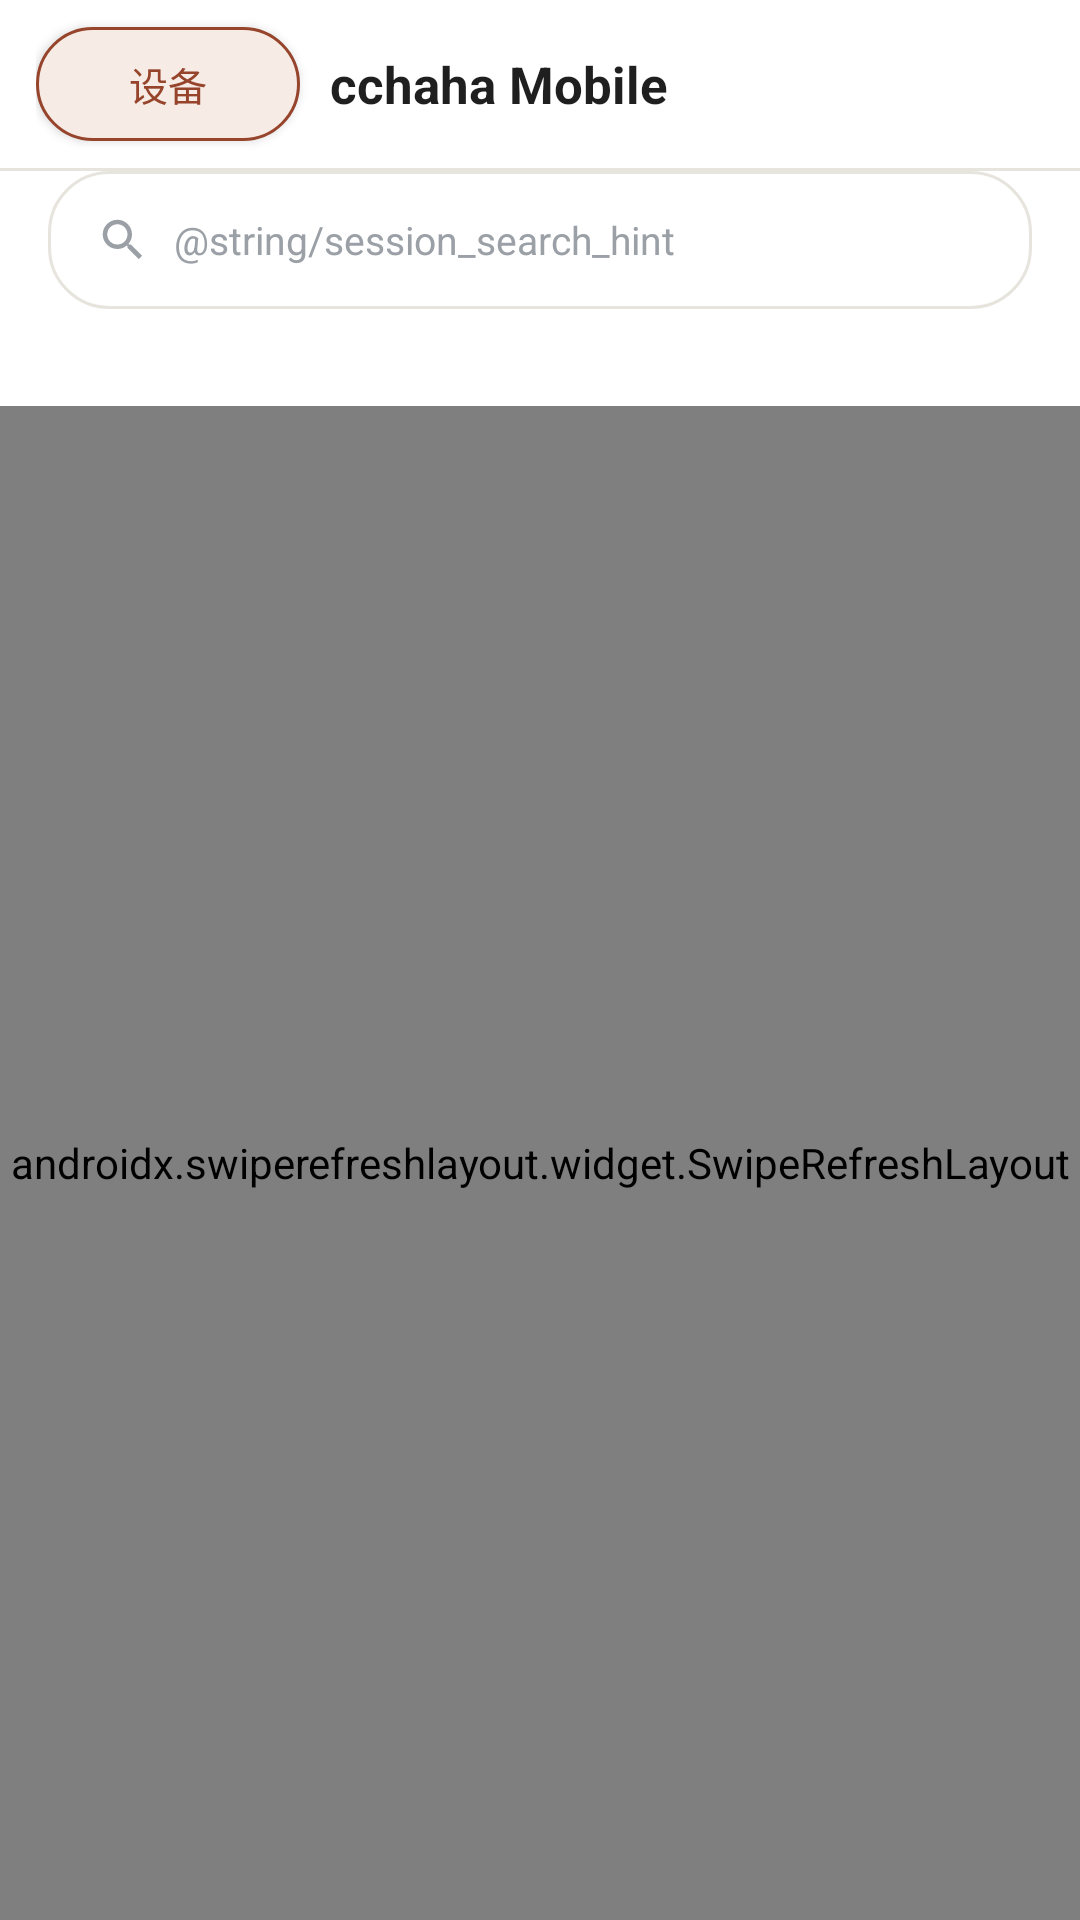

Produce the Android XML layout that renders to this screen, including the resource entries it uses.
<!-- AndroidManifest.xml: application theme AppTheme -->
<!-- res/layout/activity_session_list.xml -->
<?xml version="1.0" encoding="utf-8"?>
<LinearLayout xmlns:android="http://schemas.android.com/apk/res/android"
    android:layout_width="match_parent"
    android:layout_height="match_parent"
    android:orientation="vertical"
    android:background="@color/cc_bg">

    
    <LinearLayout
        android:layout_width="match_parent"
        android:layout_height="56dp"
        android:orientation="horizontal"
        android:gravity="center_vertical"
        android:paddingStart="12dp"
        android:paddingEnd="12dp">

        <Button
            android:id="@+id/session_device"
            android:layout_width="wrap_content"
            android:layout_height="38dp"
            android:text="@string/action_devices"
            android:textSize="13sp"
            android:background="@drawable/btn_home_secondary"
            android:textColor="@color/cc_brand" />

        <TextView
            android:id="@+id/session_title"
            android:layout_width="0dp"
            android:layout_height="wrap_content"
            android:layout_weight="1"
            android:layout_marginStart="10dp"
            android:text="@string/app_name"
            android:textColor="@color/cc_ink"
            android:textSize="17sp"
            android:textStyle="bold"
            android:singleLine="true"
            android:ellipsize="end" />

    </LinearLayout>

    <View
        android:layout_width="match_parent"
        android:layout_height="1dp"
        android:background="@color/cc_border" />

    
    <EditText
        android:id="@+id/session_search"
        android:layout_width="match_parent"
        android:layout_height="46dp"
        android:layout_marginStart="16dp"
        android:layout_marginEnd="16dp"
        android:layout_marginBottom="8dp"
        android:background="@drawable/url_bg_home"
        android:paddingStart="16dp"
        android:paddingEnd="16dp"
        android:textColor="@color/cc_ink"
        android:textColorHint="@color/cc_hint"
        android:textSize="13sp"
        android:singleLine="true"
        android:drawableStart="@drawable/ic_search"
        android:drawablePadding="8dp"
        android:hint="@string/session_search_hint" />

    
    <TextView
        android:id="@+id/session_status"
        android:layout_width="match_parent"
        android:layout_height="wrap_content"
        android:paddingStart="20dp"
        android:paddingEnd="20dp"
        android:paddingBottom="8dp"
        android:textSize="12sp"
        android:textColor="@color/cc_secondary" />

    
    <androidx.swiperefreshlayout.widget.SwipeRefreshLayout
        android:id="@+id/session_swipe"
        android:layout_width="match_parent"
        android:layout_height="0dp"
        android:layout_weight="1">

        <ListView
            android:id="@+id/session_list"
            android:layout_width="match_parent"
            android:layout_height="match_parent"
            android:divider="@null"
            android:paddingStart="16dp"
            android:paddingEnd="16dp"
            android:clipToPadding="false"
            android:paddingBottom="8dp" />
    </androidx.swiperefreshlayout.widget.SwipeRefreshLayout>
</LinearLayout>
<!-- resources referenced by this layout -->
<resources>
  <color name="cc_bg">#FFFFFF</color>
  <color name="cc_border">#E7E4DE</color>
  <color name="cc_brand">#96442B</color>
  <color name="cc_hint">#9AA0A6</color>
  <color name="cc_ink">#1F1F1F</color>
  <color name="cc_secondary">#66707A</color>
  <!-- drawable btn_home_secondary (drawable) -->
  <?xml version="1.0" encoding="utf-8"?>
  <shape xmlns:android="http://schemas.android.com/apk/res/android" android:shape="rectangle">
      <solid android:color="@color/cc_brand_soft" />
      <corners android:radius="999dp" />
      <stroke android:width="1dp" android:color="@color/cc_brand" />
  </shape>
  <!-- drawable ic_search (drawable) -->
  <?xml version="1.0" encoding="utf-8"?>
  <vector xmlns:android="http://schemas.android.com/apk/res/android"
      android:width="18dp"
      android:height="18dp"
      android:viewportWidth="24"
      android:viewportHeight="24">
      <path
          android:fillColor="#9AA0A6"
          android:pathData="M15.5,14h-0.79l-0.28,-0.27C15.41,12.59 16,11.11 16,9.5 16,5.91 13.09,3 9.5,3S3,5.91 3,9.5 5.91,16 9.5,16c1.61,0 3.09,-0.59 4.23,-1.57l0.27,0.28v0.79l5,4.99L20.49,19l-4.99,-5zM9.5,14C7.01,14 5,11.99 5,9.5S7.01,5 9.5,5 14,7.01 14,9.5 11.99,14 9.5,14z" />
  </vector>
  <!-- drawable url_bg_home (drawable) -->
  <?xml version="1.0" encoding="utf-8"?>
  <shape xmlns:android="http://schemas.android.com/apk/res/android" android:shape="rectangle">
      <solid android:color="#FFFFFF" />
      <corners android:radius="20dp" />
      <stroke android:width="1dp" android:color="@color/cc_border" />
  </shape>
  <string name="action_devices">设备</string>
  <string name="app_name">cchaha Mobile</string>
  <style name="AppTheme" parent="android:Theme.Material.NoActionBar">
          <item name="android:windowBackground">#FFFFFF</item>
          <item name="android:colorAccent">#4DA3FF</item>
      </style>
  <color name="cc_brand_soft">#F6ECE5</color>
</resources>
